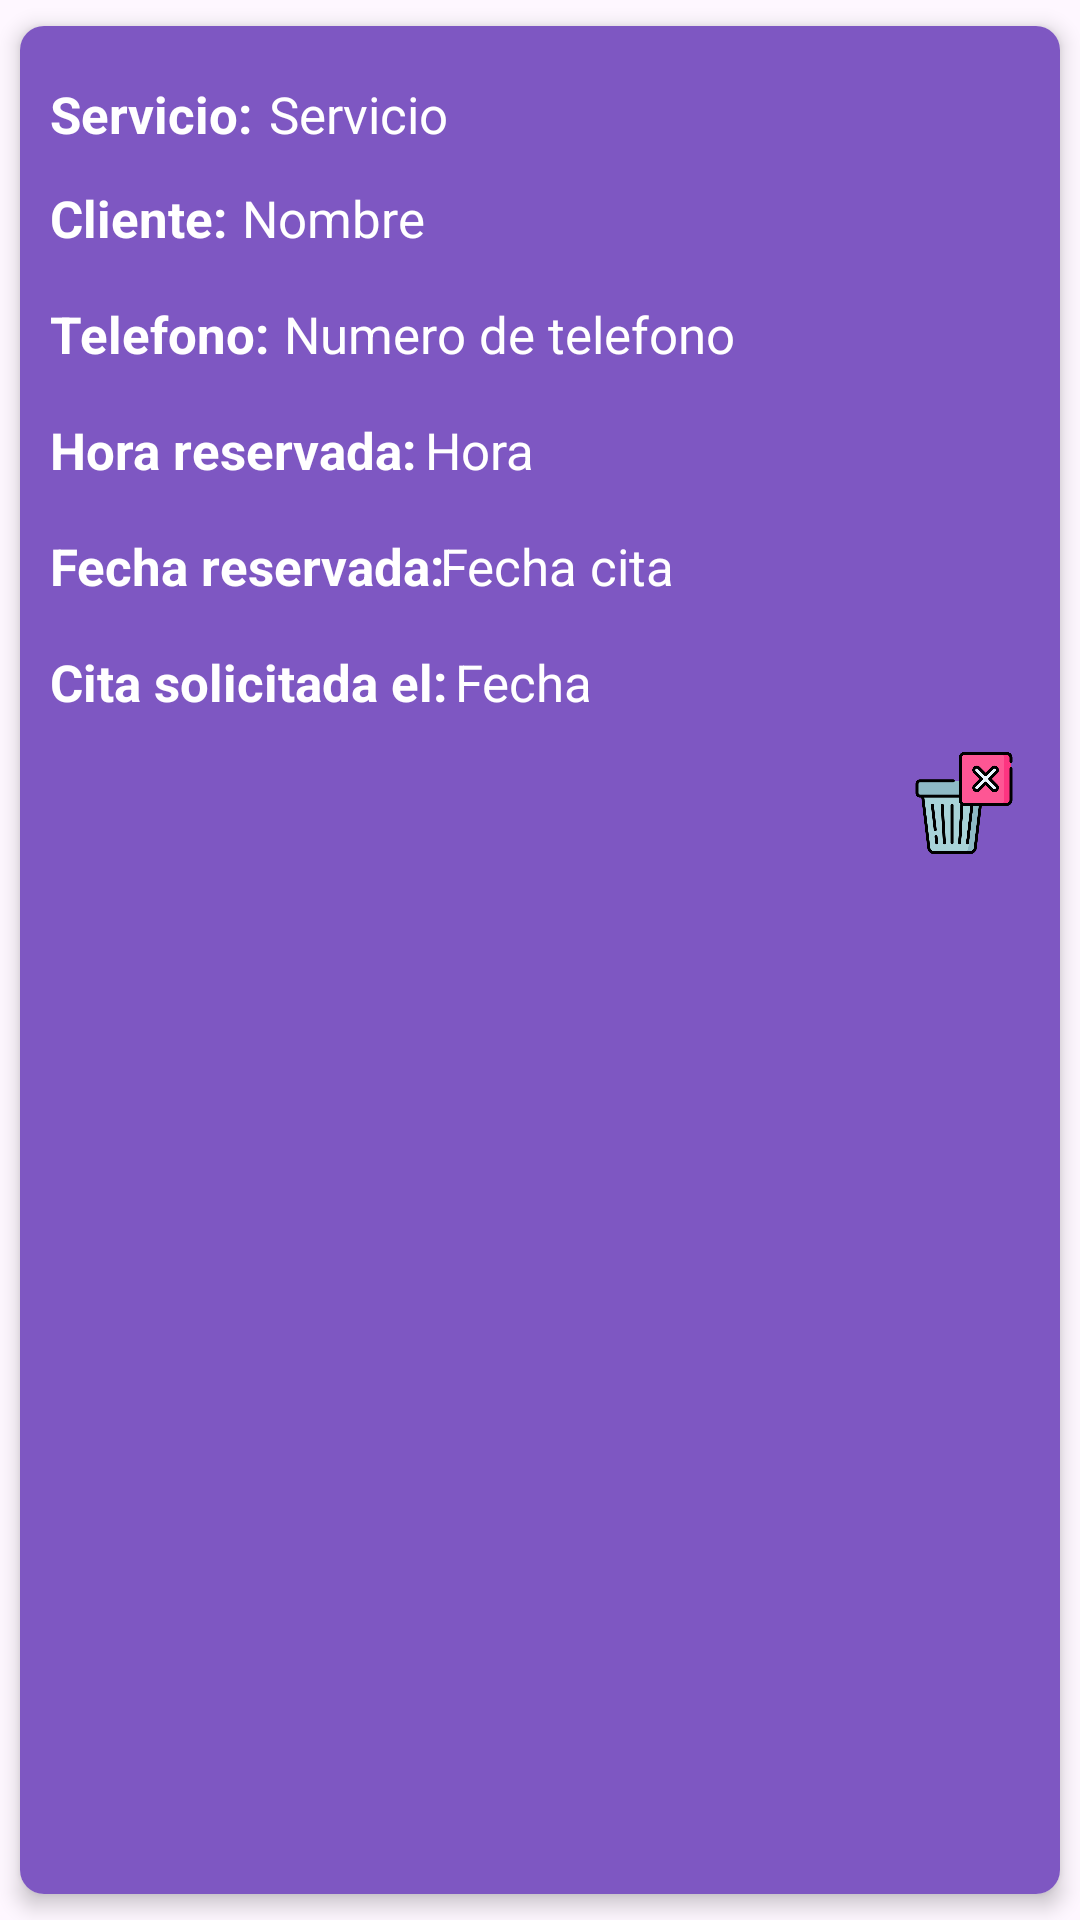

This screen was rendered from an Android layout file. Write that file and the resources it references.
<!-- AndroidManifest.xml: application theme Theme.AppClinicaCitas -->
<!-- res/layout/cita_item.xml -->
<?xml version="1.0" encoding="utf-8"?>
<androidx.cardview.widget.CardView
    xmlns:android="http://schemas.android.com/apk/res/android"
    xmlns:app="http://schemas.android.com/apk/res-auto"
    android:layout_width="match_parent"
    android:layout_height="wrap_content"
    app:cardCornerRadius="8dp"
    app:cardElevation="4dp"
    app:cardUseCompatPadding="true">

    <LinearLayout
        android:layout_width="match_parent"
        android:layout_height="match_parent"
        android:orientation="vertical"
        android:background="@color/md_deep_purple_400"
        android:padding="10dp"
        >

        <RelativeLayout
            android:layout_width="match_parent"
            android:layout_height="wrap_content"
            android:orientation="horizontal"
            android:layout_marginTop="8dp">

            <TextView
                android:layout_width="wrap_content"
                android:layout_height="wrap_content"
                android:text="Servicio: "
                android:textColor="@color/white"
                android:textSize="17sp"
                android:textStyle="bold"/>



            <TextView
                android:layout_width="wrap_content"
                android:layout_height="wrap_content"
                android:id="@+id/cita_service"
                android:text="Servicio"
                android:textColor="@color/white"
                android:textSize="17sp"
                android:layout_marginStart="73dp"/>


        </RelativeLayout>

        <RelativeLayout
            android:layout_width="match_parent"
            android:layout_height="wrap_content"
            android:orientation="horizontal"
            android:layout_marginTop="8dp">

            <TextView
                android:layout_width="wrap_content"
                android:layout_height="wrap_content"
                android:text="Cliente:"
                android:textColor="@color/white"
                android:maxLines="2"
                android:ellipsize="end"
                android:textSize="17sp"
                android:textStyle="bold"
                android:layout_marginVertical="4dp"/>

            <TextView
                android:layout_width="wrap_content"
                android:layout_height="wrap_content"
                android:id="@+id/cita_name"
                android:text="Nombre"
                android:textColor="@color/white"
                android:maxLines="2"
                android:ellipsize="end"
                android:textSize="17sp"
                android:layout_marginVertical="4dp"
                android:layout_marginStart="64dp"/>

        </RelativeLayout>


        <RelativeLayout
            android:layout_width="match_parent"
            android:layout_height="wrap_content"
            android:orientation="horizontal"
            android:layout_marginTop="8dp">

            <TextView
                android:layout_width="wrap_content"
                android:layout_height="wrap_content"
                android:text="Telefono:"
                android:textColor="@color/white"
                android:maxLines="2"
                android:ellipsize="end"
                android:textSize="17sp"
                android:layout_marginVertical="4dp"
                android:textStyle="bold"
                />

            <TextView
                android:layout_width="wrap_content"
                android:layout_height="wrap_content"
                android:id="@+id/cita_number"
                android:text="Numero de telefono"
                android:textColor="@color/white"
                android:maxLines="2"
                android:ellipsize="end"
                android:textSize="17sp"
                android:layout_marginVertical="4dp"
                android:layout_marginStart="78dp"/>
        </RelativeLayout>

        <RelativeLayout
            android:layout_width="wrap_content"
            android:layout_height="wrap_content"
            android:layout_marginTop="8dp"
            android:orientation="horizontal">

            <TextView
                android:layout_width="wrap_content"
                android:layout_height="wrap_content"
                android:layout_marginVertical="4dp"
                android:ellipsize="end"
                android:maxLines="1"
                android:text="Hora reservada:"
                android:textColor="@color/white"
                android:textSize="17sp"
                android:textStyle="bold" />

            <TextView
                android:id="@+id/cita_time"
                android:layout_width="match_parent"
                android:layout_height="wrap_content"
                android:layout_marginVertical="4dp"
                android:layout_marginStart="125dp"
                android:ellipsize="end"
                android:maxLines="2"
                android:text="Hora"
                android:textColor="@color/white"
                android:textSize="17sp" />

        </RelativeLayout>

        <RelativeLayout
            android:layout_width="match_parent"
            android:layout_height="wrap_content"
            android:orientation="horizontal"
            android:layout_marginTop="8dp">

            <TextView
                android:layout_width="wrap_content"
                android:layout_height="wrap_content"
                android:text="Fecha reservada:"
                android:textColor="@color/white"
                android:maxLines="2"
                android:ellipsize="end"
                android:textSize="17sp"
                android:layout_marginVertical="4dp"
                android:textStyle="bold"/>

            <TextView
                android:layout_width="wrap_content"
                android:layout_height="wrap_content"
                android:id="@+id/cita_date"
                android:text="Fecha cita"
                android:textColor="@color/white"
                android:maxLines="2"
                android:ellipsize="end"
                android:textSize="17sp"
                android:layout_marginVertical="4dp"
                android:layout_marginStart="130dp"/>
        </RelativeLayout>

        <RelativeLayout
            android:layout_width="match_parent"
            android:layout_height="wrap_content"
            android:orientation="horizontal"
            android:layout_marginTop="8dp">

            <TextView
                android:layout_width="wrap_content"
                android:layout_height="wrap_content"
                android:text="Cita solicitada el:"
                android:textSize="17dp"
                android:maxLines="2"
                android:ellipsize="end"
                android:textColor="@color/white"
                android:layout_marginVertical="4dp"
                android:textStyle="bold"/>

            <TextView
                android:layout_width="wrap_content"
                android:layout_height="wrap_content"
                android:id="@+id/cita_timestamp_text_view"
                android:maxLines="2"
                android:ellipsize="end"
                android:text="Fecha"
                android:textSize="17dp"
                android:textColor="@color/white"
                android:layout_marginVertical="4dp"
                android:layout_marginStart="135dp"/>
        </RelativeLayout>

        <RelativeLayout
            android:layout_width="match_parent"
            android:layout_height="wrap_content"
            android:orientation="horizontal"
            android:layout_marginTop="8dp">


            <ImageView
                android:id="@+id/deleteButton"
                android:layout_width="34dp"
                android:layout_height="34dp"
                android:layout_alignParentEnd="true"
                android:layout_marginEnd="5dp"
                android:baselineAlignBottom="false"
                android:src="@drawable/icono_delete"
                android:onClick="deleteAppointment"
                />

        </RelativeLayout>
    </LinearLayout>

</androidx.cardview.widget.CardView>
<!-- resources referenced by this layout -->
<resources>
  <color name="md_deep_purple_400">#7E57C2</color>
  <color name="white">#FFFFFFFF</color>
  <!-- drawable icono_delete: png bitmap (drawable, 26241 bytes) -->
  <style name="Theme.AppClinicaCitas" parent="Base.Theme.AppClinicaCitas" />
  <style name="Base.Theme.AppClinicaCitas" parent="Theme.Material3.DayNight.NoActionBar">
          
          <item name="colorPrimary">@color/md_deep_purple_370</item>
      </style>
  <color name="md_deep_purple_370">#8064b3</color>
</resources>
